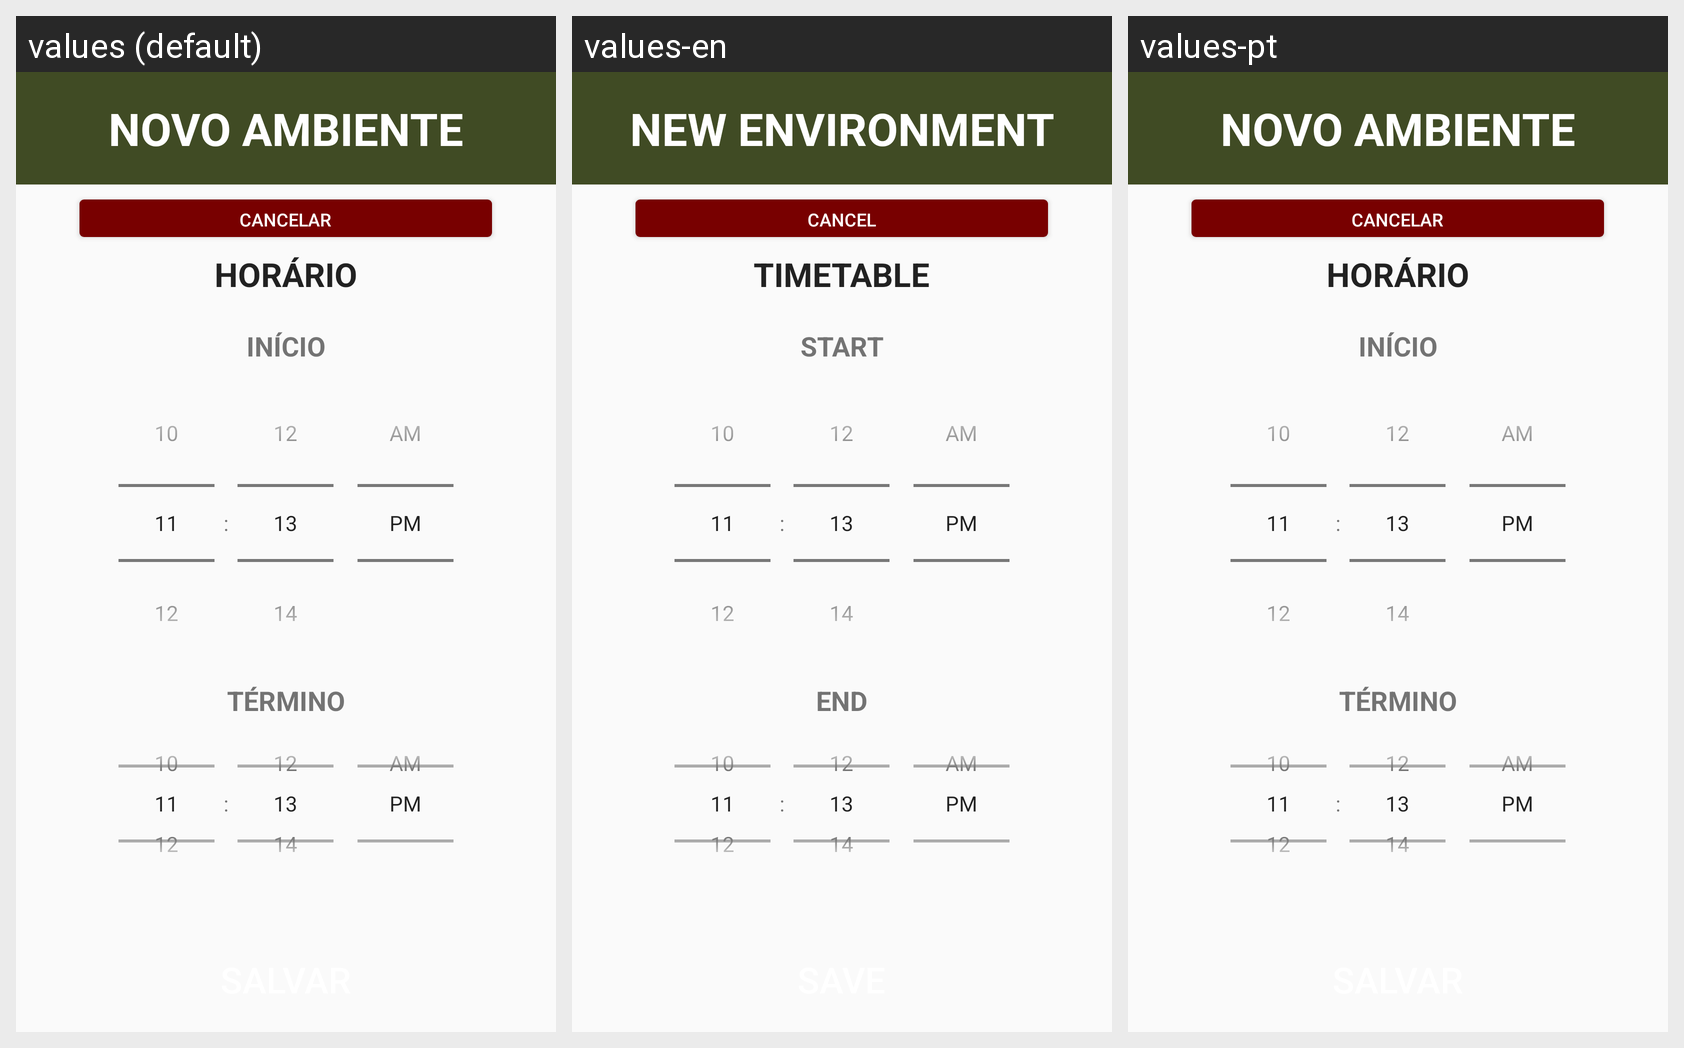

The Android screen above is rendered under several locales of the same app. Produce the string resources it draws, with the default and per-locale values.
Android screen res/layout/fragment_manage_environment_edit_timetable.xml rendered under 3 locales, left to right: values (default), values-en, values-pt. Device: Nexus 5 (rendered at 1080×1920; each locale shown at half size, 540×960, under a caption strip naming it); theme Theme.EstufaSemEstufa.
Strings drawn on this screen, with the default value and each locale's value (text and hints the layout hard-codes, and strings that could not be matched under every locale, appear in the picture but are not listed):

manage_environment_title
  values: NOVO AMBIENTE
  values-en: NEW ENVIRONMENT
  values-pt: NOVO AMBIENTE  [not translated; the default value is used]

cancel_btn
  values: CANCELAR
  values-en: CANCEL
  values-pt: CANCELAR

new_timetable_subtitle
  values: HORÁRIO
  values-en: TIMETABLE
  values-pt: HORÁRIO

new_timetable_start
  values: INÍCIO
  values-en: START
  values-pt: INÍCIO

new_timetable_finish
  values: TÉRMINO
  values-en: END
  values-pt: TÉRMINO
